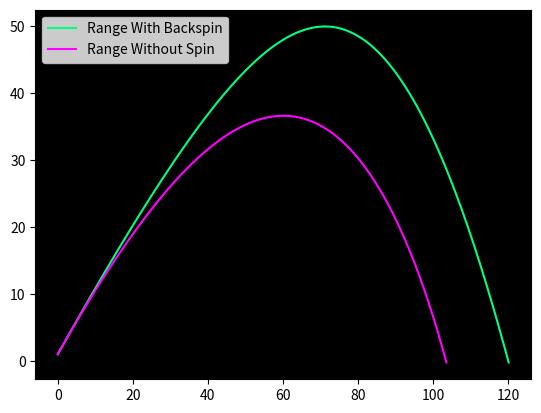

This chart was generated by the following Python code:
# -*- coding: utf-8 -*-
"""
Created on Wed Jan 13 16:17:21 2021

[redacted]
"""
from numpy import pi, sin, cos, exp, sqrt
from matplotlib import pyplot as plt
from numpy import linspace, cos, sin, cross

g = 9.80
S0_over_m = 4.1e-4
omega = [0, 0, 2000 * 2 * pi / 60]
theta = 45 * pi/180
v0 = 110 * 0.44704 #mph to m/s
vx = v0*cos(theta)
vy = v0*sin(theta)
vz = 0
v = [vx, vy, vz]
ve = sqrt(v[0]**2 + v[1]**2)
dt = 0.01 

def B2(velocity):
    return (0.0039 + 0.0058/(1 + exp((velocity-35)/5)))

xs = [0]
ys = [1.016]

print(S0_over_m * cross(omega, v))
while (ys[-1] > 0):
    magnus_acceleration = S0_over_m * cross(omega, v)
    ve = sqrt(v[0]**2 + v[1]**2)
    xs.append(xs[-1] + v[0]*dt)
    ys.append(ys[-1] + v[1]*dt)
    v[0] += -B2(ve) * ve * v[0] * dt + magnus_acceleration[0] * dt
    v[1] += -g*dt + magnus_acceleration[1] * dt - B2(ve) * ve * v[1] * dt
    
print(magnus_acceleration)
    
range_with_spin = xs[-1]    

v = 101 * 0.44704
vx = v*cos(theta)
vy = v*sin(theta)
v = [vx, vy, vz]
vz = 0
dt = 0.01
m = 0.149 

x = [0]
y = [1.016]

while (y[-1] > 0):
    ve = sqrt(v[0]**2 + v[1]**2)
    x.append(x[-1] + v[0]*dt)
    y.append(y[-1] + v[1]*dt)
    v[0] += -B2(ve) * ve * v[0] * dt
    v[1] += -g*dt - B2(ve) * ve * v[1] * dt

range_without_spin = x[-1]

plt.axes().set_facecolor('k')
plt.plot(xs,ys, label = "Range With Backspin", color = "springgreen")
plt.plot(x,y, label = "Range Without Spin", color = "fuchsia")
plt.legend()
plt.show()

print(range_with_spin, range_without_spin)

print("Backspin extends the range by ", (range_with_spin - range_without_spin), "m")
